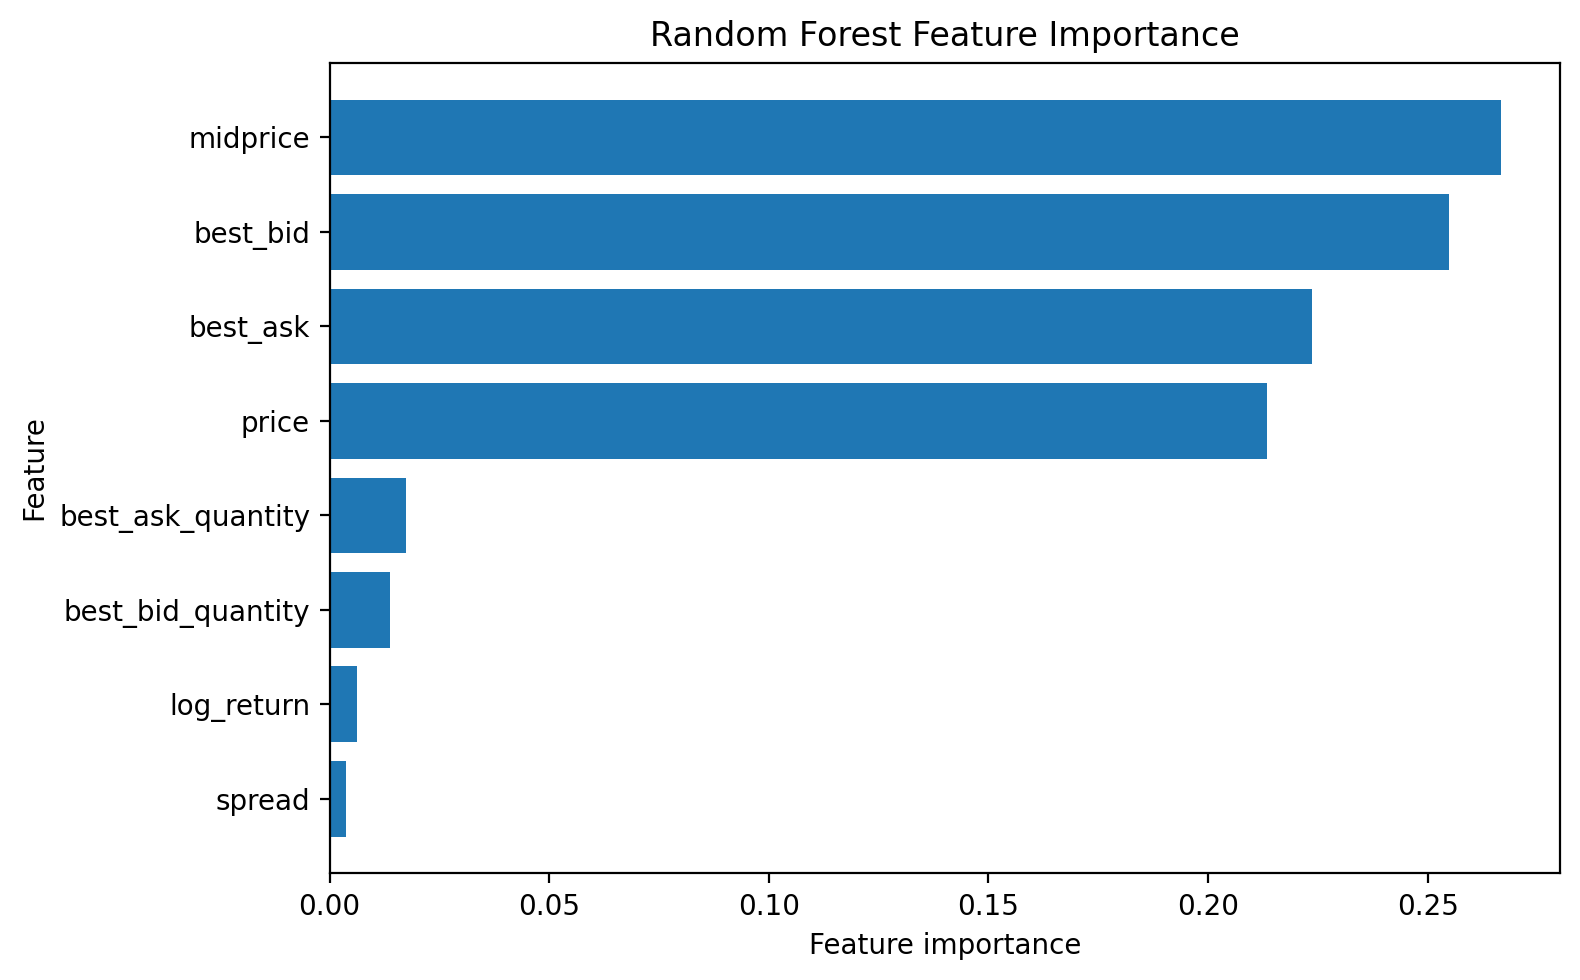

The file beside this chart, header and first rows:
feature, importance
midprice, 0.2668
best_bid, 0.255
best_ask, 0.2237
price, 0.2133
best_ask_quantity, 0.01739
best_bid_quantity, 0.01385
log_return, 0.00629
spread, 0.003687
